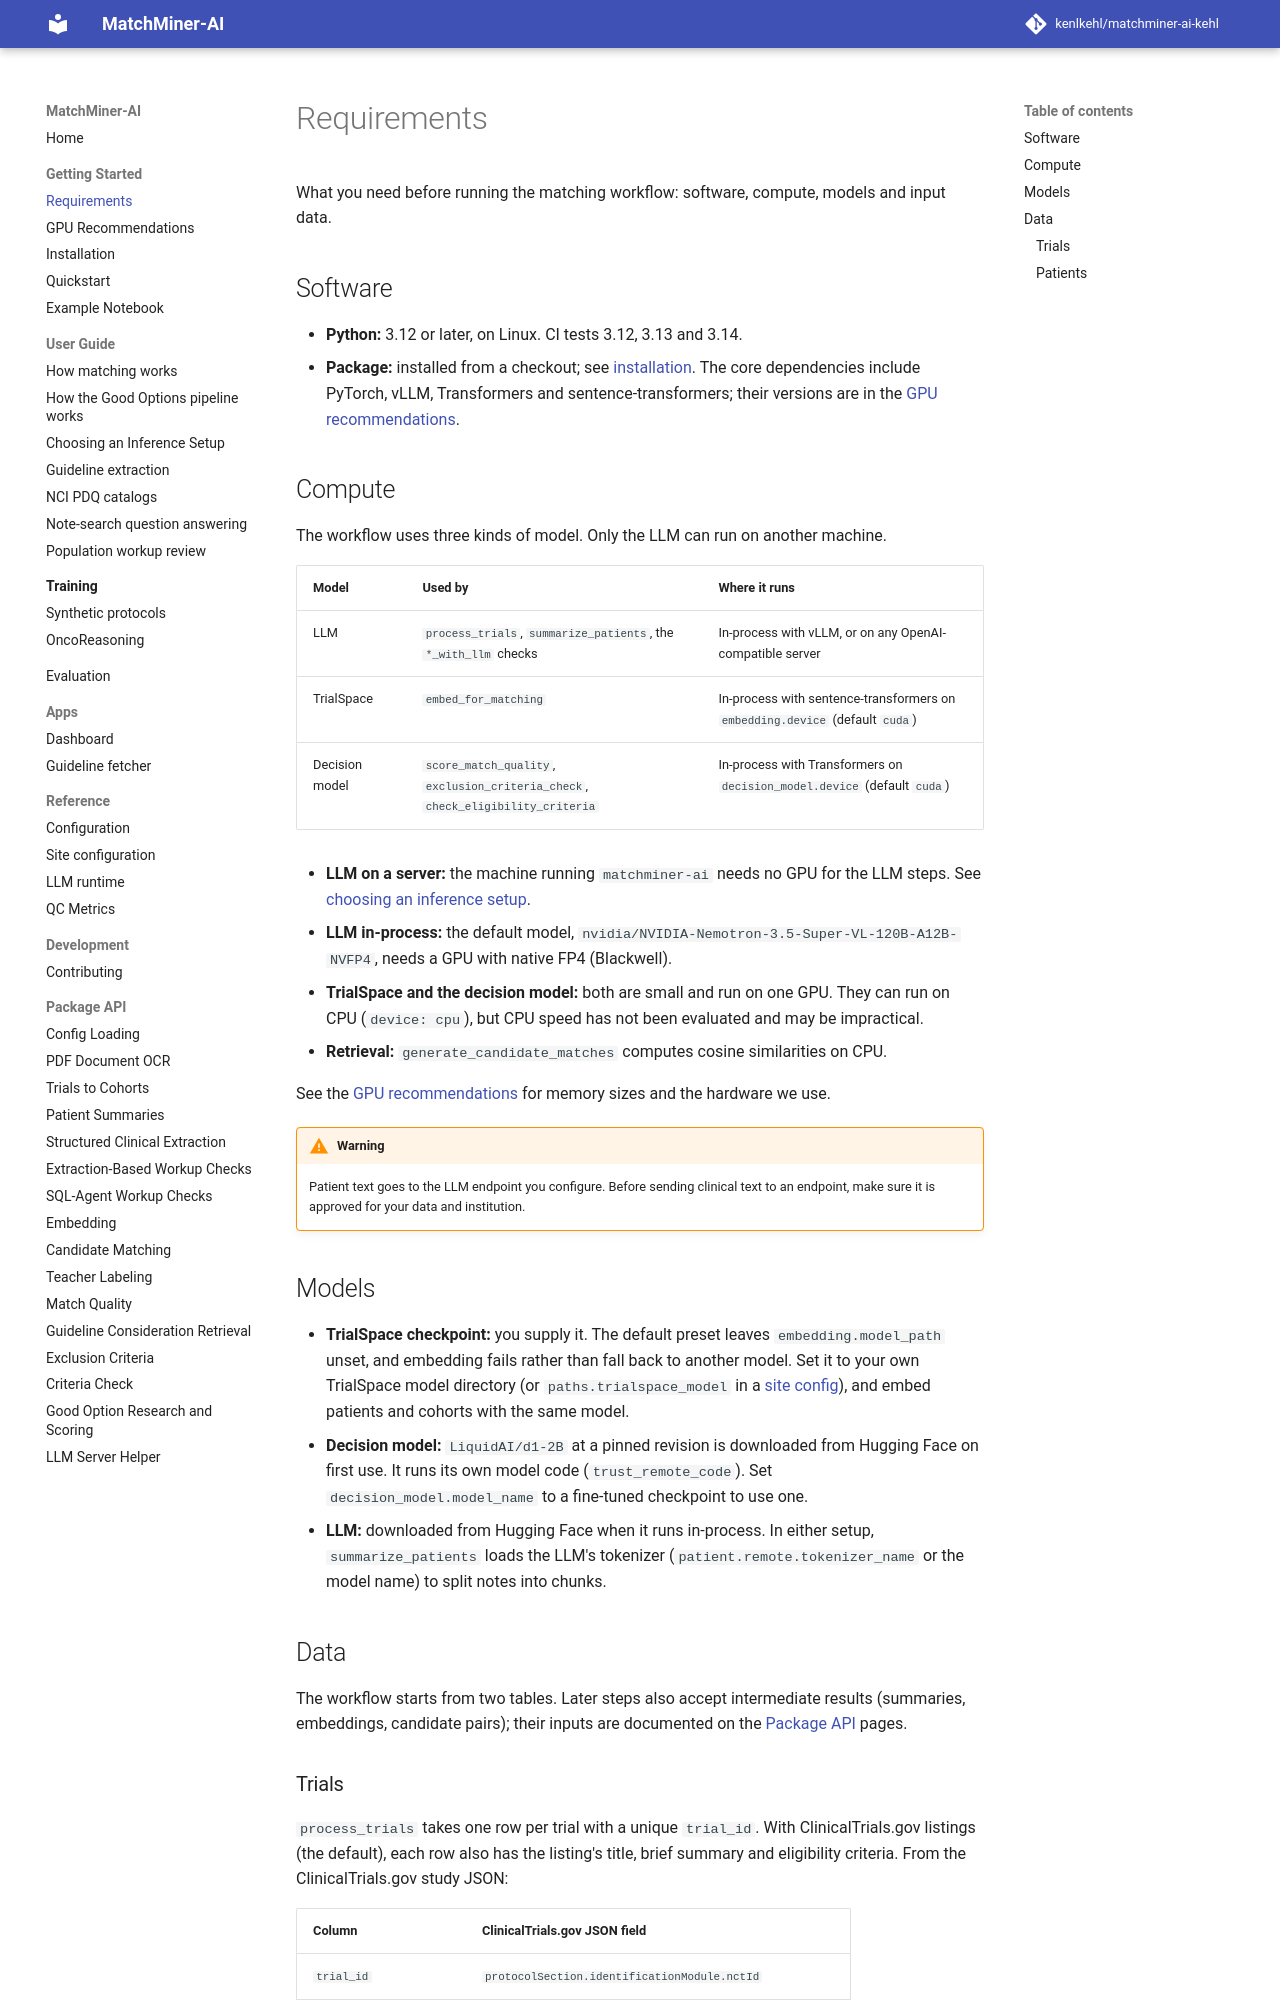

repository: kenlkehl/matchminer-ai-inference-kehl · page: getting-started/requirements/index.html · generator: mkdocs

# Requirements

What you need before running the matching workflow: software, compute, models and input data.

## Software

- **Python:** 3.12 or later, on Linux. CI tests 3.12, 3.13 and 3.14.
- **Package:** installed from a checkout; see [installation](installation.md). The core dependencies include PyTorch,
  vLLM, Transformers and sentence-transformers; their versions are in the
  [GPU recommendations](gpu-recommendations.md#software-stack).

## Compute

The workflow uses three kinds of model. Only the LLM can run on another machine.

| Model | Used by | Where it runs |
| --- | --- | --- |
| LLM | `process_trials`, `summarize_patients`, the `*_with_llm` checks | In-process with vLLM, or on any OpenAI-compatible server |
| TrialSpace | `embed_for_matching` | In-process with sentence-transformers on `embedding.device` (default `cuda`) |
| Decision model | `score_match_quality`, `exclusion_criteria_check`, `check_eligibility_criteria` | In-process with Transformers on `decision_model.device` (default `cuda`) |

- **LLM on a server:** the machine running `matchminer-ai` needs no GPU for the LLM steps. See
  [choosing an inference setup](../user-guide/local-vs-remote.md).
- **LLM in-process:** the default model, `nvidia/NVIDIA-Nemotron-3.5-Super-VL-120B-A12B-NVFP4`, needs a GPU with
  native FP4 (Blackwell).
- **TrialSpace and the decision model:** both are small and run on one GPU. They can run on CPU (`device: cpu`), but
  CPU speed has not been evaluated and may be impractical.
- **Retrieval:** `generate_candidate_matches` computes cosine similarities on CPU.

See the [GPU recommendations](gpu-recommendations.md) for memory sizes and the hardware we use.

!!! warning
    Patient text goes to the LLM endpoint you configure. Before sending clinical text to an endpoint, make sure it is
    approved for your data and institution.

## Models

- **TrialSpace checkpoint:** you supply it. The default preset leaves `embedding.model_path` unset, and embedding fails
  rather than fall back to another model. Set it to your own TrialSpace model directory (or `paths.trialspace_model`
  in a [site config](../reference/site-config.md)), and embed patients and cohorts with the same model.
- **Decision model:** `LiquidAI/d1-2B` at a pinned revision is downloaded from Hugging Face on first use. It runs its
  own model code (`trust_remote_code`). Set `decision_model.model_name` to a fine-tuned checkpoint to use one.
- **LLM:** downloaded from Hugging Face when it runs in-process. In either setup, `summarize_patients` loads the LLM's
  tokenizer (`patient.remote.tokenizer_name` or the model name) to split notes into chunks.

## Data

The workflow starts from two tables. Later steps also accept intermediate results (summaries, embeddings, candidate
pairs); their inputs are documented on the [Package API](../api/trials.md) pages.
